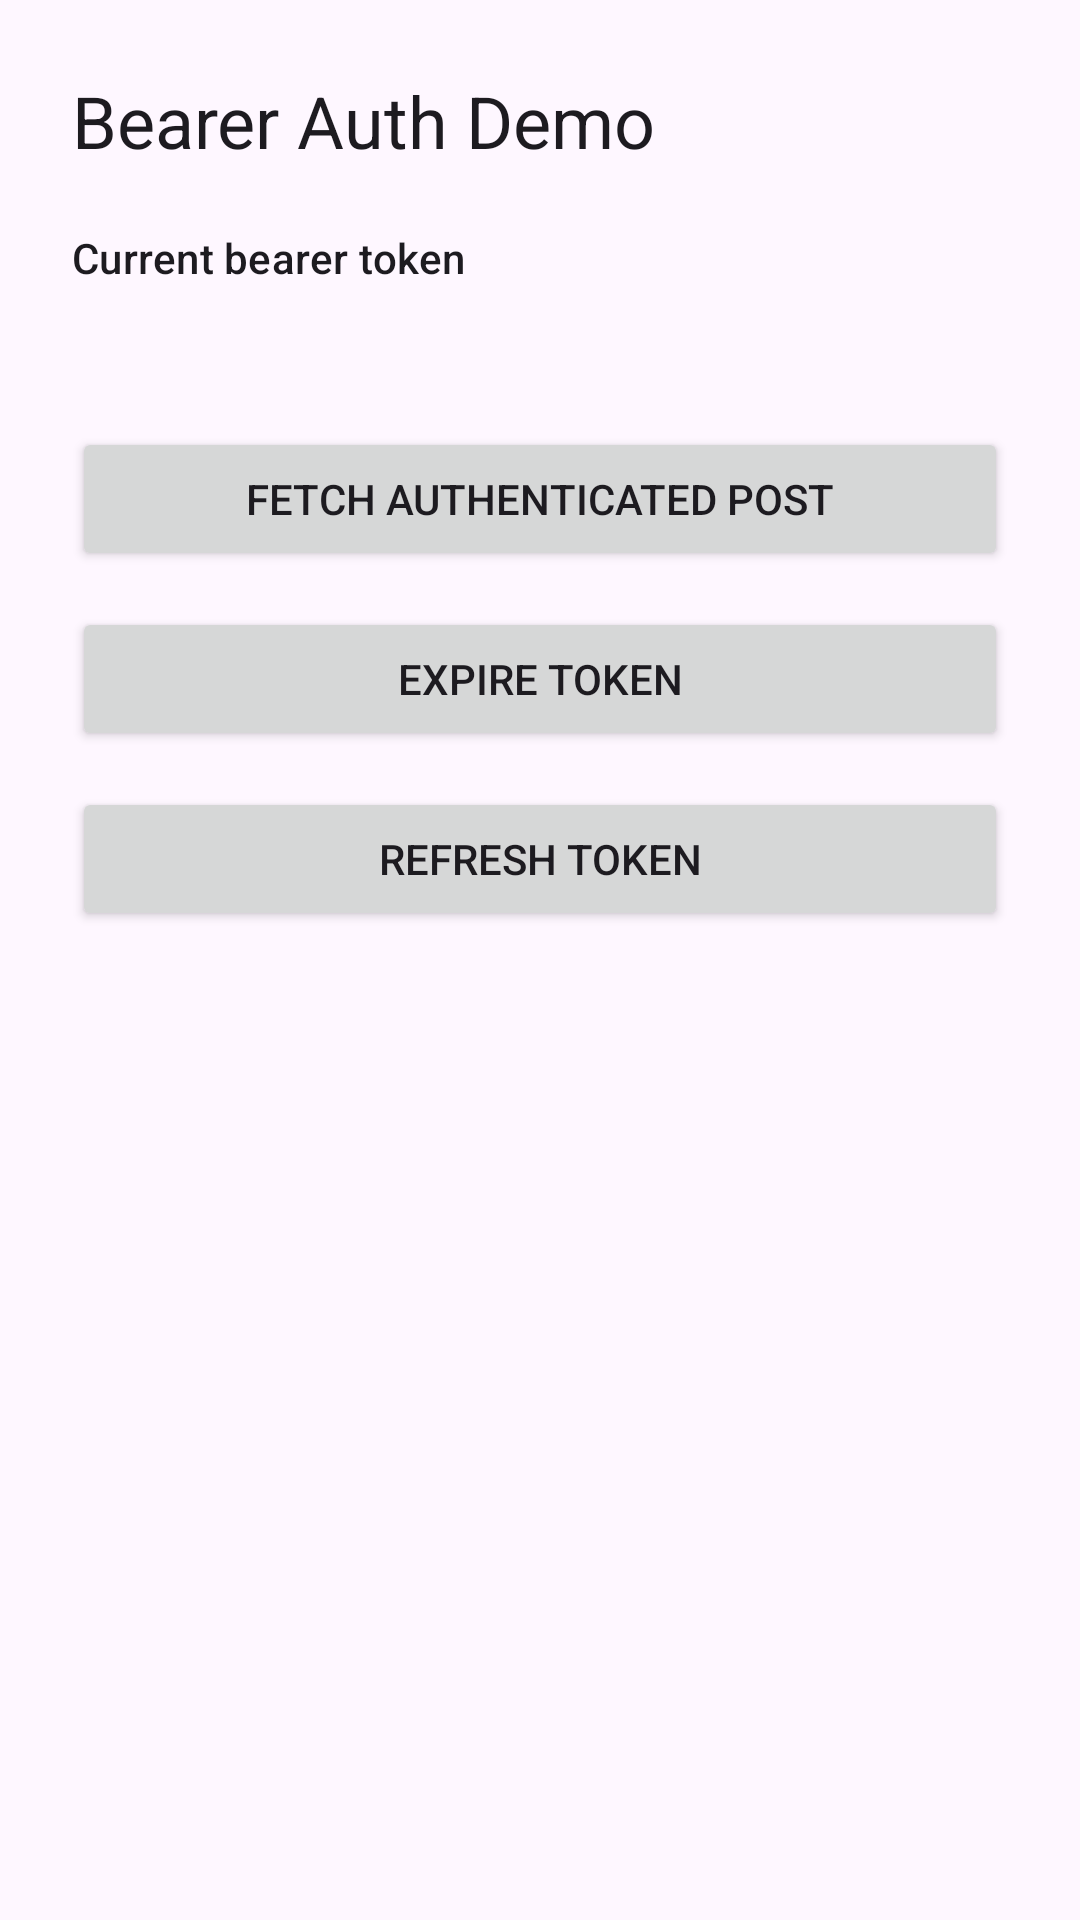

Layout XML and referenced resources for this Android screen:
<!-- AndroidManifest.xml: application theme Theme.SimpleNetworkingSample -->
<!-- res/layout/activity_auth_demo.xml -->
<?xml version="1.0" encoding="utf-8"?>
<androidx.constraintlayout.widget.ConstraintLayout xmlns:android="http://schemas.android.com/apk/res/android"
    xmlns:app="http://schemas.android.com/apk/res-auto"
    android:layout_width="match_parent"
    android:layout_height="match_parent"
    android:padding="24dp">

    <TextView
        android:id="@+id/titleText"
        android:layout_width="0dp"
        android:layout_height="wrap_content"
        android:text="@string/auth_demo_title"
        android:textAppearance="?attr/textAppearanceHeadlineSmall"
        app:layout_constraintEnd_toEndOf="parent"
        app:layout_constraintStart_toStartOf="parent"
        app:layout_constraintTop_toTopOf="parent" />

    <TextView
        android:id="@+id/tokenLabelText"
        android:layout_width="wrap_content"
        android:layout_height="wrap_content"
        android:layout_marginTop="20dp"
        android:text="@string/current_token_label"
        android:textAppearance="?attr/textAppearanceLabelLarge"
        app:layout_constraintStart_toStartOf="parent"
        app:layout_constraintTop_toBottomOf="@id/titleText" />

    <TextView
        android:id="@+id/tokenValueText"
        android:layout_width="0dp"
        android:layout_height="wrap_content"
        android:layout_marginTop="8dp"
        android:textAppearance="?attr/textAppearanceBodyMedium"
        app:layout_constraintEnd_toEndOf="parent"
        app:layout_constraintStart_toStartOf="parent"
        app:layout_constraintTop_toBottomOf="@id/tokenLabelText" />

    <Button
        android:id="@+id/fetchAuthenticatedButton"
        android:layout_width="0dp"
        android:layout_height="wrap_content"
        android:layout_marginTop="20dp"
        android:text="@string/fetch_authenticated_post"
        app:layout_constraintEnd_toEndOf="parent"
        app:layout_constraintStart_toStartOf="parent"
        app:layout_constraintTop_toBottomOf="@id/tokenValueText" />

    <Button
        android:id="@+id/expireTokenButton"
        android:layout_width="0dp"
        android:layout_height="wrap_content"
        android:layout_marginTop="12dp"
        android:text="@string/expire_token"
        app:layout_constraintEnd_toEndOf="parent"
        app:layout_constraintStart_toStartOf="parent"
        app:layout_constraintTop_toBottomOf="@id/fetchAuthenticatedButton" />

    <Button
        android:id="@+id/refreshTokenButton"
        android:layout_width="0dp"
        android:layout_height="wrap_content"
        android:layout_marginTop="12dp"
        android:text="@string/refresh_token"
        app:layout_constraintEnd_toEndOf="parent"
        app:layout_constraintStart_toStartOf="parent"
        app:layout_constraintTop_toBottomOf="@id/expireTokenButton" />

    <ProgressBar
        android:id="@+id/progressBar"
        android:layout_width="wrap_content"
        android:layout_height="wrap_content"
        android:layout_marginTop="16dp"
        android:visibility="gone"
        app:layout_constraintEnd_toEndOf="parent"
        app:layout_constraintStart_toStartOf="parent"
        app:layout_constraintTop_toBottomOf="@id/refreshTokenButton" />

    <TextView
        android:id="@+id/statusText"
        android:layout_width="0dp"
        android:layout_height="wrap_content"
        android:layout_marginTop="16dp"
        android:textAppearance="?attr/textAppearanceTitleMedium"
        app:layout_constraintEnd_toEndOf="parent"
        app:layout_constraintStart_toStartOf="parent"
        app:layout_constraintTop_toBottomOf="@id/progressBar" />

    <TextView
        android:id="@+id/bodyText"
        android:layout_width="0dp"
        android:layout_height="0dp"
        android:layout_marginTop="16dp"
        android:textAppearance="?attr/textAppearanceBodyMedium"
        app:layout_constraintBottom_toBottomOf="parent"
        app:layout_constraintEnd_toEndOf="parent"
        app:layout_constraintStart_toStartOf="parent"
        app:layout_constraintTop_toBottomOf="@id/statusText" />

</androidx.constraintlayout.widget.ConstraintLayout>
<!-- resources referenced by this layout -->
<resources>
  <string name="auth_demo_title">Bearer Auth Demo</string>
  <string name="current_token_label">Current bearer token</string>
  <string name="expire_token">Expire Token</string>
  <string name="fetch_authenticated_post">Fetch Authenticated Post</string>
  <string name="refresh_token">Refresh Token</string>
  <style name="Theme.SimpleNetworkingSample" parent="Theme.Material3.DayNight.NoActionBar">
          <item name="android:statusBarColor" tools:targetApi="l">@android:color/transparent</item>
          <item name="android:navigationBarColor" tools:targetApi="o_mr1">@android:color/transparent</item>
          <item name="android:windowLightStatusBar" tools:targetApi="m">?attr/isLightTheme</item>
          <item name="android:windowLightNavigationBar" tools:targetApi="o_mr1">?attr/isLightTheme</item>
      </style>
</resources>
